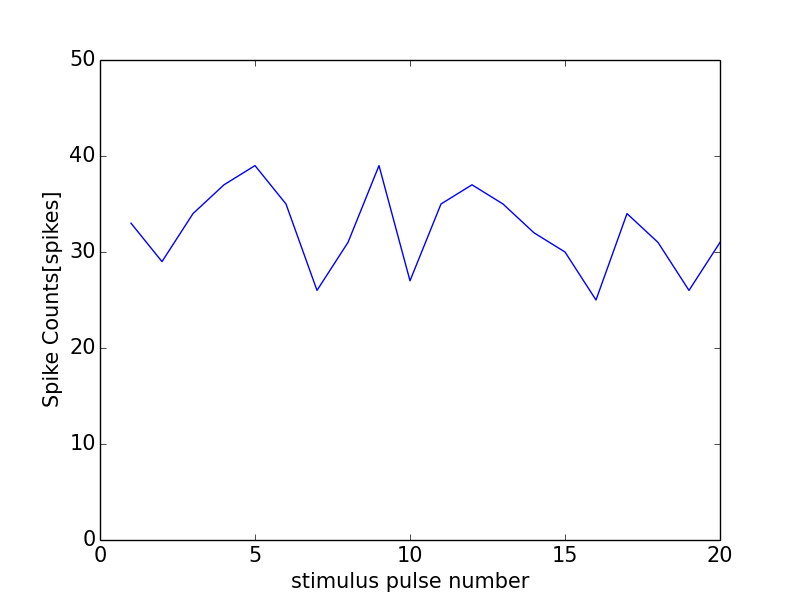

The file beside this chart, header and first rows:
0, 0.0
0, 0
1, 33
2, 29
3, 34
4, 37
5, 39
6, 35
7, 26
8, 31
9, 39
10, 27
11, 35
12, 37
13, 35
14, 32
15, 30
16, 25
17, 34
18, 31
19, 26
20, 31
21, 1
